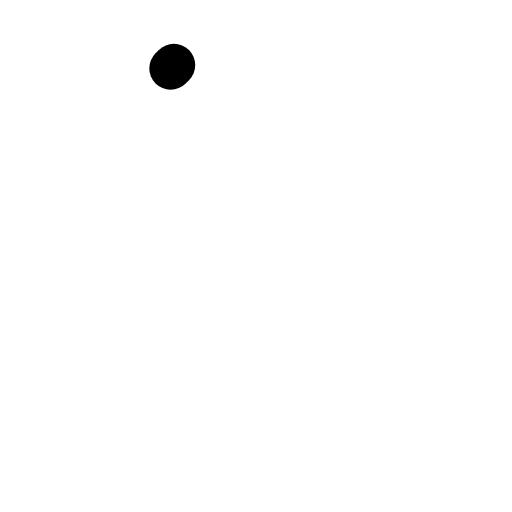
t = 0.00 s
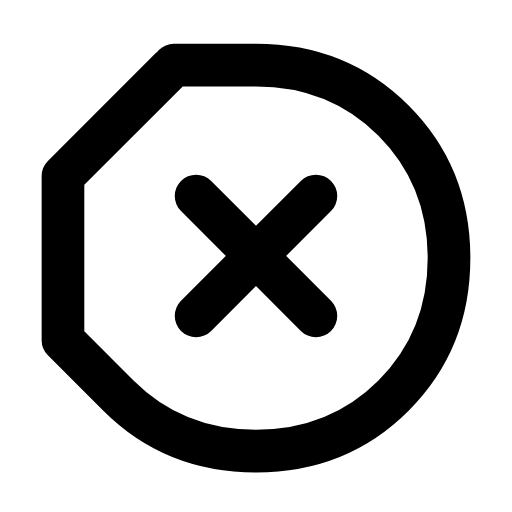
t = 0.32 s
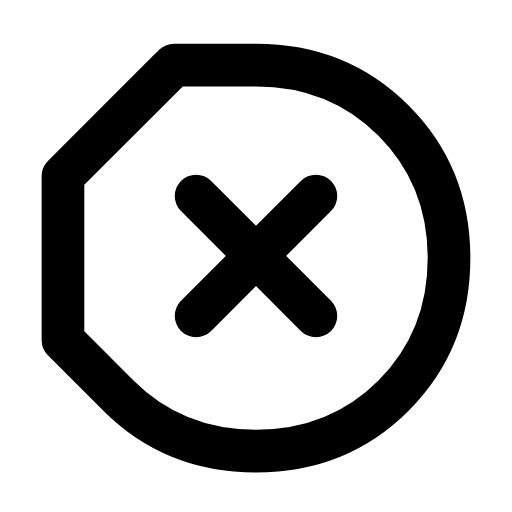
t = 0.58 s
t = 0.88 s: frame unchanged from t = 0.58 s, image omitted
t = 1.20 s: frame unchanged from t = 0.58 s, image omitted
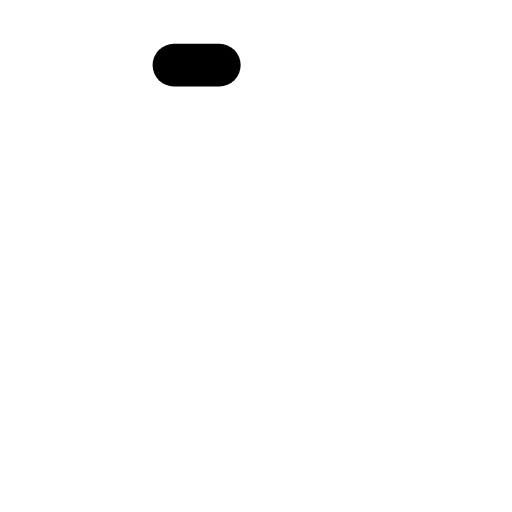
t = 1.50 s

The animated SVG that drew these frames (rendered in a browser with its animation timeline set to each time). Animation: 2 SMIL elements (animate=2); one cycle of 1.80 s, repeats indefinitely.

<svg xmlns="http://www.w3.org/2000/svg" width="24" height="24" viewBox="0 0 24 24" fill="none"><g transform="translate(-0.48 -0.485) scale(1.04)"><path stroke="currentColor" stroke-width="1.923" stroke-linecap="round" stroke-linejoin="round" fill="none" d="M8.3 3.4L12 3.4Q15.7 3.4 18.2 5.9Q20.7 8.4 20.7 12.1Q20.7 15.8 18.2 18.3Q15.7 20.8 12 20.8Q8.3 20.8 5.8 18.3L3.3 15.8L3.3 8.4Z" pathLength="1" stroke-dasharray="1"><animate attributeName="stroke-dashoffset" values="1;1;0;0;0;0;1;1;1" keyTimes="0;0;0.189;0.45;0.6;0.774;0.9;0.9;1" dur="1.8s" repeatCount="indefinite" calcMode="spline" keySplines="0.16 1 0.3 1;0.16 1 0.3 1;0.16 1 0.3 1;0.16 1 0.3 1;0.16 1 0.3 1;0.16 1 0.3 1;0.16 1 0.3 1;0.16 1 0.3 1"/></path><path stroke="currentColor" stroke-width="1.923" stroke-linecap="round" stroke-linejoin="round" fill="none" d="M9.3 9.3L14.7 14.7M14.7 9.3L9.3 14.7" pathLength="1" stroke-dasharray="1"><animate attributeName="stroke-dashoffset" values="1;1;0;0;0;0;1;1;1" keyTimes="0;0.135;0.315;0.45;0.6;0.69;0.81;0.9;1" dur="1.8s" repeatCount="indefinite" calcMode="spline" keySplines="0.16 1 0.3 1;0.16 1 0.3 1;0.16 1 0.3 1;0.16 1 0.3 1;0.16 1 0.3 1;0.16 1 0.3 1;0.16 1 0.3 1;0.16 1 0.3 1"/></path></g></svg>
